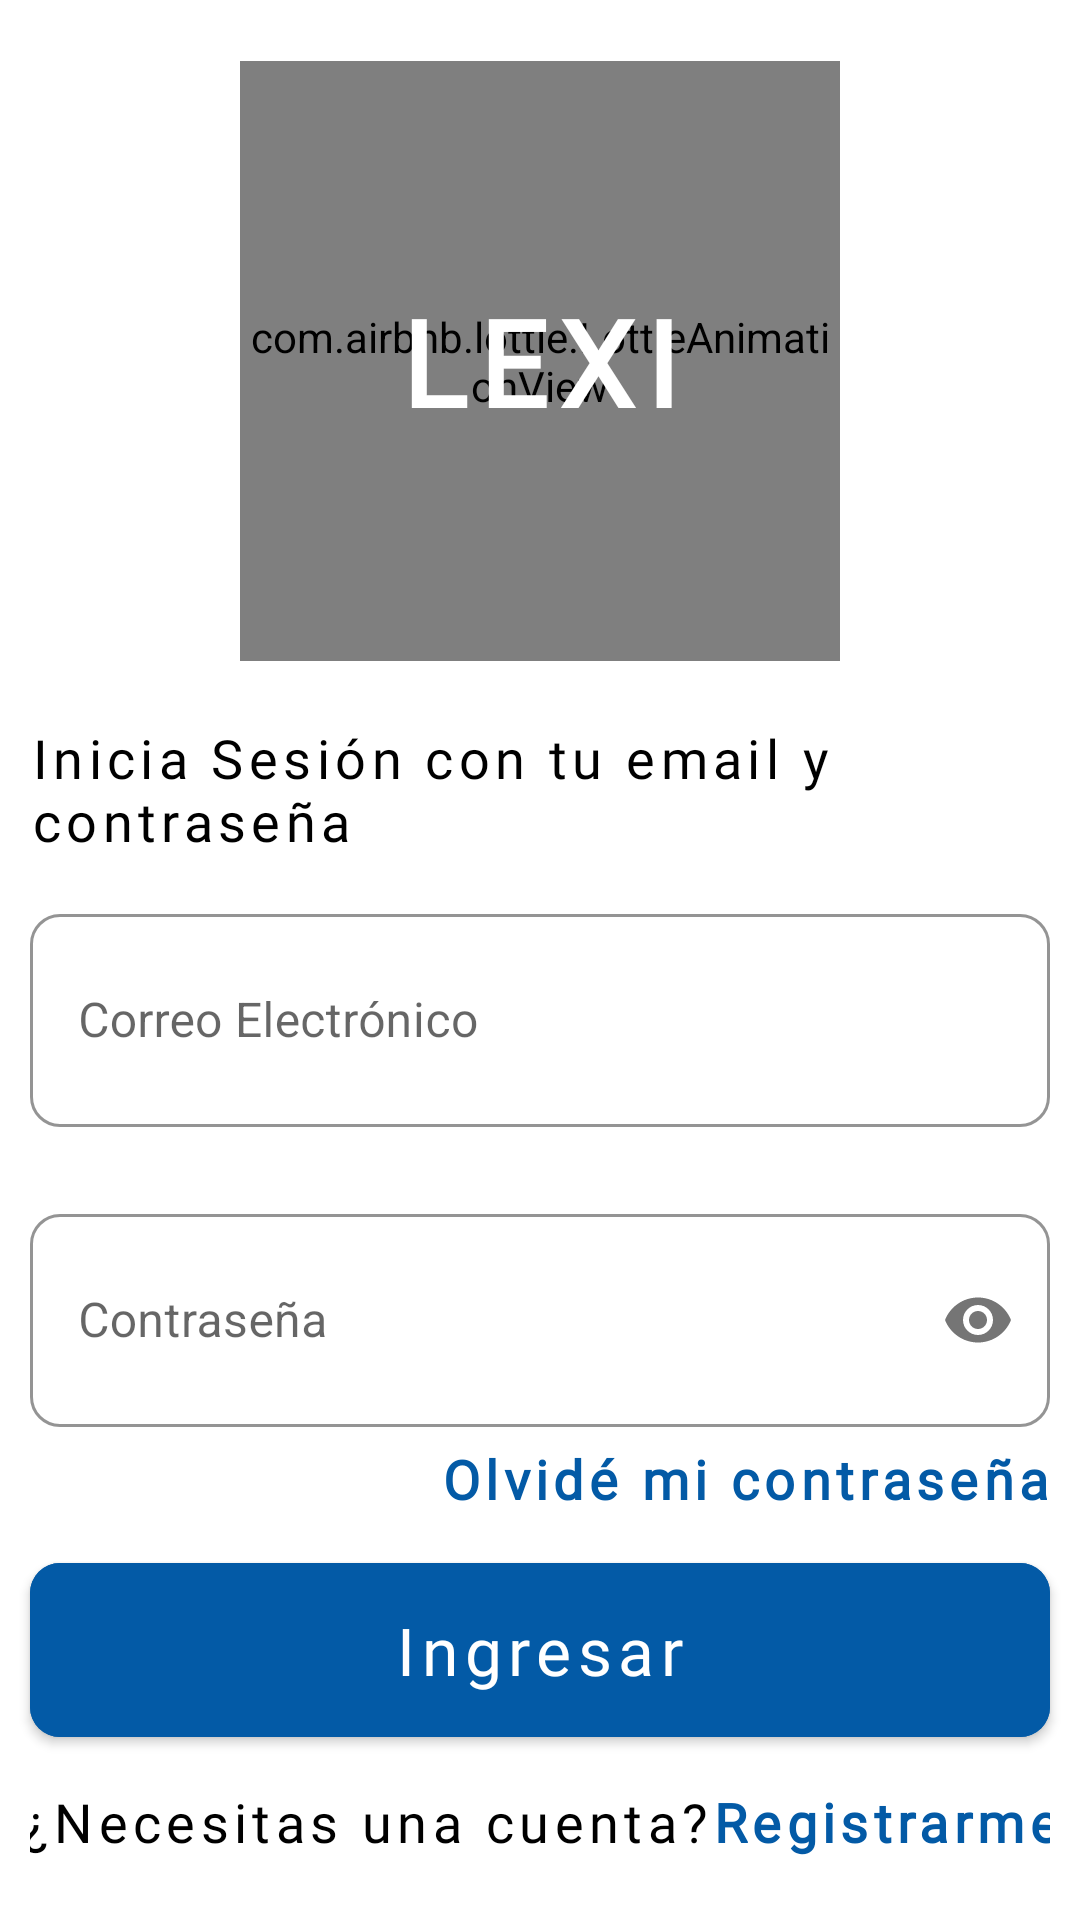

Produce the Android XML layout that renders to this screen, including the resource entries it uses.
<!-- AndroidManifest.xml: application theme Theme.LexiApp -->
<!-- res/layout/activity_login.xml -->
<?xml version="1.0" encoding="utf-8"?>
<LinearLayout xmlns:android="http://schemas.android.com/apk/res/android"
    xmlns:app="http://schemas.android.com/apk/res-auto"
    xmlns:tools="http://schemas.android.com/tools"
    android:layout_width="match_parent"
    android:layout_height="match_parent"
    android:layout_marginHorizontal="8dp"
    android:gravity="center_horizontal|center_vertical"
    android:orientation="vertical"
    tools:context=".ui.login.LoginActivity">

    <androidx.constraintlayout.widget.ConstraintLayout
        android:layout_width="match_parent"
        android:layout_height="wrap_content">

        <com.airbnb.lottie.LottieAnimationView
            android:id="@+id/animationLogo"
            android:layout_width="200dp"
            android:layout_height="200dp"
            app:layout_constraintStart_toStartOf="parent"
            app:layout_constraintTop_toTopOf="parent"
            app:layout_constraintEnd_toEndOf="parent"
            app:lottie_autoPlay="true"
            app:lottie_colorFilter="@color/purple"
            app:lottie_loop="true"
            app:lottie_rawRes="@raw/amoeba" />

        <TextView
            android:id="@+id/tvLogoApp"
            android:layout_width="wrap_content"
            android:layout_height="wrap_content"
            android:text="@string/logo"
            app:layout_constraintStart_toStartOf="@id/animationLogo"
            app:layout_constraintEnd_toEndOf="@id/animationLogo"
            app:layout_constraintTop_toTopOf="@id/animationLogo"
            app:layout_constraintBottom_toBottomOf="@id/animationLogo"
            android:textAppearance="@style/title"
            android:textColor="@color/white"
            tools:textColor="@color/black"
            android:textSize="40sp"/>
    </androidx.constraintlayout.widget.ConstraintLayout>

    <TextView
        android:id="@+id/tvLoginTitle"
        android:layout_width="wrap_content"
        android:layout_height="wrap_content"
        android:text="@string/login_with_email_and_password"
        android:textAppearance="@style/subtitle"
        android:layout_marginStart="10dp"
        android:layout_marginEnd="10dp"
        android:layout_marginTop="20dp"/>

    <com.google.android.material.textfield.TextInputLayout
        android:id="@+id/et_mail"
        style="@style/Widget.MaterialComponents.TextInputLayout.OutlinedBox"
        android:layout_width="match_parent"
        android:layout_height="80dp"
        android:layout_marginHorizontal="10dp"
        android:layout_marginTop="10dp"
        android:layout_marginBottom="10dp"
        android:hint="@string/mail"
        android:inputType="textEmailAddress"
        app:boxStrokeColor="@color/blue"
        app:hintTextColor="@color/blue"
        app:hintTextAppearance="@style/signUpText"
        app:boxCornerRadiusTopStart="10dp"
        app:boxCornerRadiusTopEnd="10dp"
        app:boxCornerRadiusBottomStart="10dp"
        app:boxCornerRadiusBottomEnd="10dp">

        <com.google.android.material.textfield.TextInputEditText
            android:layout_width="match_parent"
            android:layout_height="match_parent"/>

    </com.google.android.material.textfield.TextInputLayout>

    <com.google.android.material.textfield.TextInputLayout
        android:id="@+id/et_password"
        style="@style/Widget.MaterialComponents.TextInputLayout.OutlinedBox"
        android:layout_width="match_parent"
        android:layout_height="80dp"
        android:layout_marginHorizontal="10dp"
        android:layout_marginTop="10dp"
        android:hint="@string/password"
        android:inputType="textPassword"
        app:boxStrokeColor="@color/blue"
        app:hintTextColor="@color/blue"
        app:passwordToggleEnabled="true"
        app:hintTextAppearance="@style/signUpText"
        app:boxCornerRadiusTopStart="10dp"
        app:boxCornerRadiusTopEnd="10dp"
        app:boxCornerRadiusBottomStart="10dp"
        app:boxCornerRadiusBottomEnd="10dp">

        <com.google.android.material.textfield.TextInputEditText
            android:layout_width="match_parent"
            android:layout_height="match_parent"
            android:inputType="textPassword"/>

    </com.google.android.material.textfield.TextInputLayout>

    <TextView
        android:id="@+id/tv_forget_password"
        android:layout_width="match_parent"
        android:layout_height="wrap_content"
        android:layout_marginHorizontal="10dp"
        android:layout_marginTop="5dp"
        android:linksClickable="true"
        android:text="@string/forgot_password"
        android:textAlignment="textEnd"
        android:textStyle="bold"
        android:textAppearance="@style/subtitle"
        android:textColor="@color/blue"/>

    <com.google.android.material.button.MaterialButton
        android:id="@+id/btn_login"
        android:layout_width="match_parent"
        android:layout_height="70dp"
        android:layout_marginHorizontal="10dp"
        android:layout_marginVertical="10dp"
        android:backgroundTint="@color/blue"
        android:linksClickable="true"
        android:text="@string/login"
        android:textAlignment="center"
        app:cornerRadius="10dp"
        android:textAppearance="@style/textMaterialButton"/>

    <androidx.constraintlayout.widget.ConstraintLayout
        android:layout_width="match_parent"
        android:layout_height="wrap_content"
        android:layout_gravity="center_horizontal"
        android:layout_marginHorizontal="10dp"
        android:orientation="horizontal">

        <TextView
            android:id="@+id/tv_need_account"
            android:layout_width="wrap_content"
            android:layout_height="wrap_content"
            android:text="@string/need_account"
            app:layout_constraintBottom_toBottomOf="parent"
            app:layout_constraintEnd_toStartOf="@+id/tv_register"
            app:layout_constraintHorizontal_chainStyle="spread_inside"
            app:layout_constraintStart_toStartOf="parent"
            app:layout_constraintTop_toTopOf="parent"
            android:textAppearance="@style/subtitle"/>

        <TextView
            android:id="@+id/tv_register"
            android:layout_width="wrap_content"
            android:layout_height="wrap_content"
            android:text="@string/register"
            android:textAlignment="textEnd"
            app:layout_constraintBottom_toBottomOf="parent"
            app:layout_constraintEnd_toEndOf="parent"
            app:layout_constraintHorizontal_chainStyle="spread_inside"
            app:layout_constraintStart_toEndOf="@+id/tv_need_account"
            app:layout_constraintTop_toTopOf="parent"
            android:textAppearance="@style/subtitle"
            android:textStyle="bold"
            android:textColor="@color/blue"/>
    </androidx.constraintlayout.widget.ConstraintLayout>
</LinearLayout>
<!-- resources referenced by this layout -->
<resources>
  <color name="black">#FF000000</color>
  <color name="blue">#035AA6</color>
  <color name="purple">#9417FF</color>
  <color name="white">#FFFFFFFF</color>
  <string name="forgot_password">Olvidé mi contraseña</string>
  <string name="login">Ingresar</string>
  <string name="login_with_email_and_password">Inicia Sesión con tu email y contraseña</string>
  <string name="logo">LEXI</string>
  <string name="mail">Correo Electrónico</string>
  <string name="need_account">¿Necesitas una cuenta?</string>
  <string name="password">Contraseña</string>
  <string name="register">Registrarme</string>
  <style name="signUpText">
          <item name="android:textSize">20sp</item>
          <item name="android:textColor">@color/black</item>
          <item name="android:letterSpacing">0.1</item>
          <item name="android:fontFamily">@font/chau_philomene_one_regular</item>
      </style>
  <style name="subtitle">
          <item name="android:textSize">18sp</item>
          <item name="android:textColor">@color/black</item>
          <item name="android:fontFamily">@font/chau_philomene_one_regular</item>
          <item name="android:letterSpacing">0.1</item>
      </style>
  <style name="textMaterialButton">
          <item name="android:textSize">22sp</item>
          <item name="android:fontFamily">@font/chau_philomene_one_regular</item>
          <item name="android:letterSpacing">0.1</item>
      </style>
  <style name="title">
          <item name="android:textSize">30sp</item>
          <item name="android:textColor">@color/black</item>
          <item name="android:fontFamily">@font/chau_philomene_one_regular</item>
          <item name="android:letterSpacing">0.1</item>
          <item name="android:textStyle">bold</item>
      </style>
  <style name="Theme.LexiApp" parent="Base.Theme.LexiApp">
          <item name="colorControlActivated">@color/purple</item>
      </style>
  <style name="Base.Theme.LexiApp" parent="Theme.MaterialComponents.Light.NoActionBar">
          
          
          <item name="android:colorBackground">@color/white</item>
          
          <item name="android:colorPrimaryDark">@color/light_purple</item>
      </style>
  <color name="light_purple">#C98FFF</color>
</resources>
